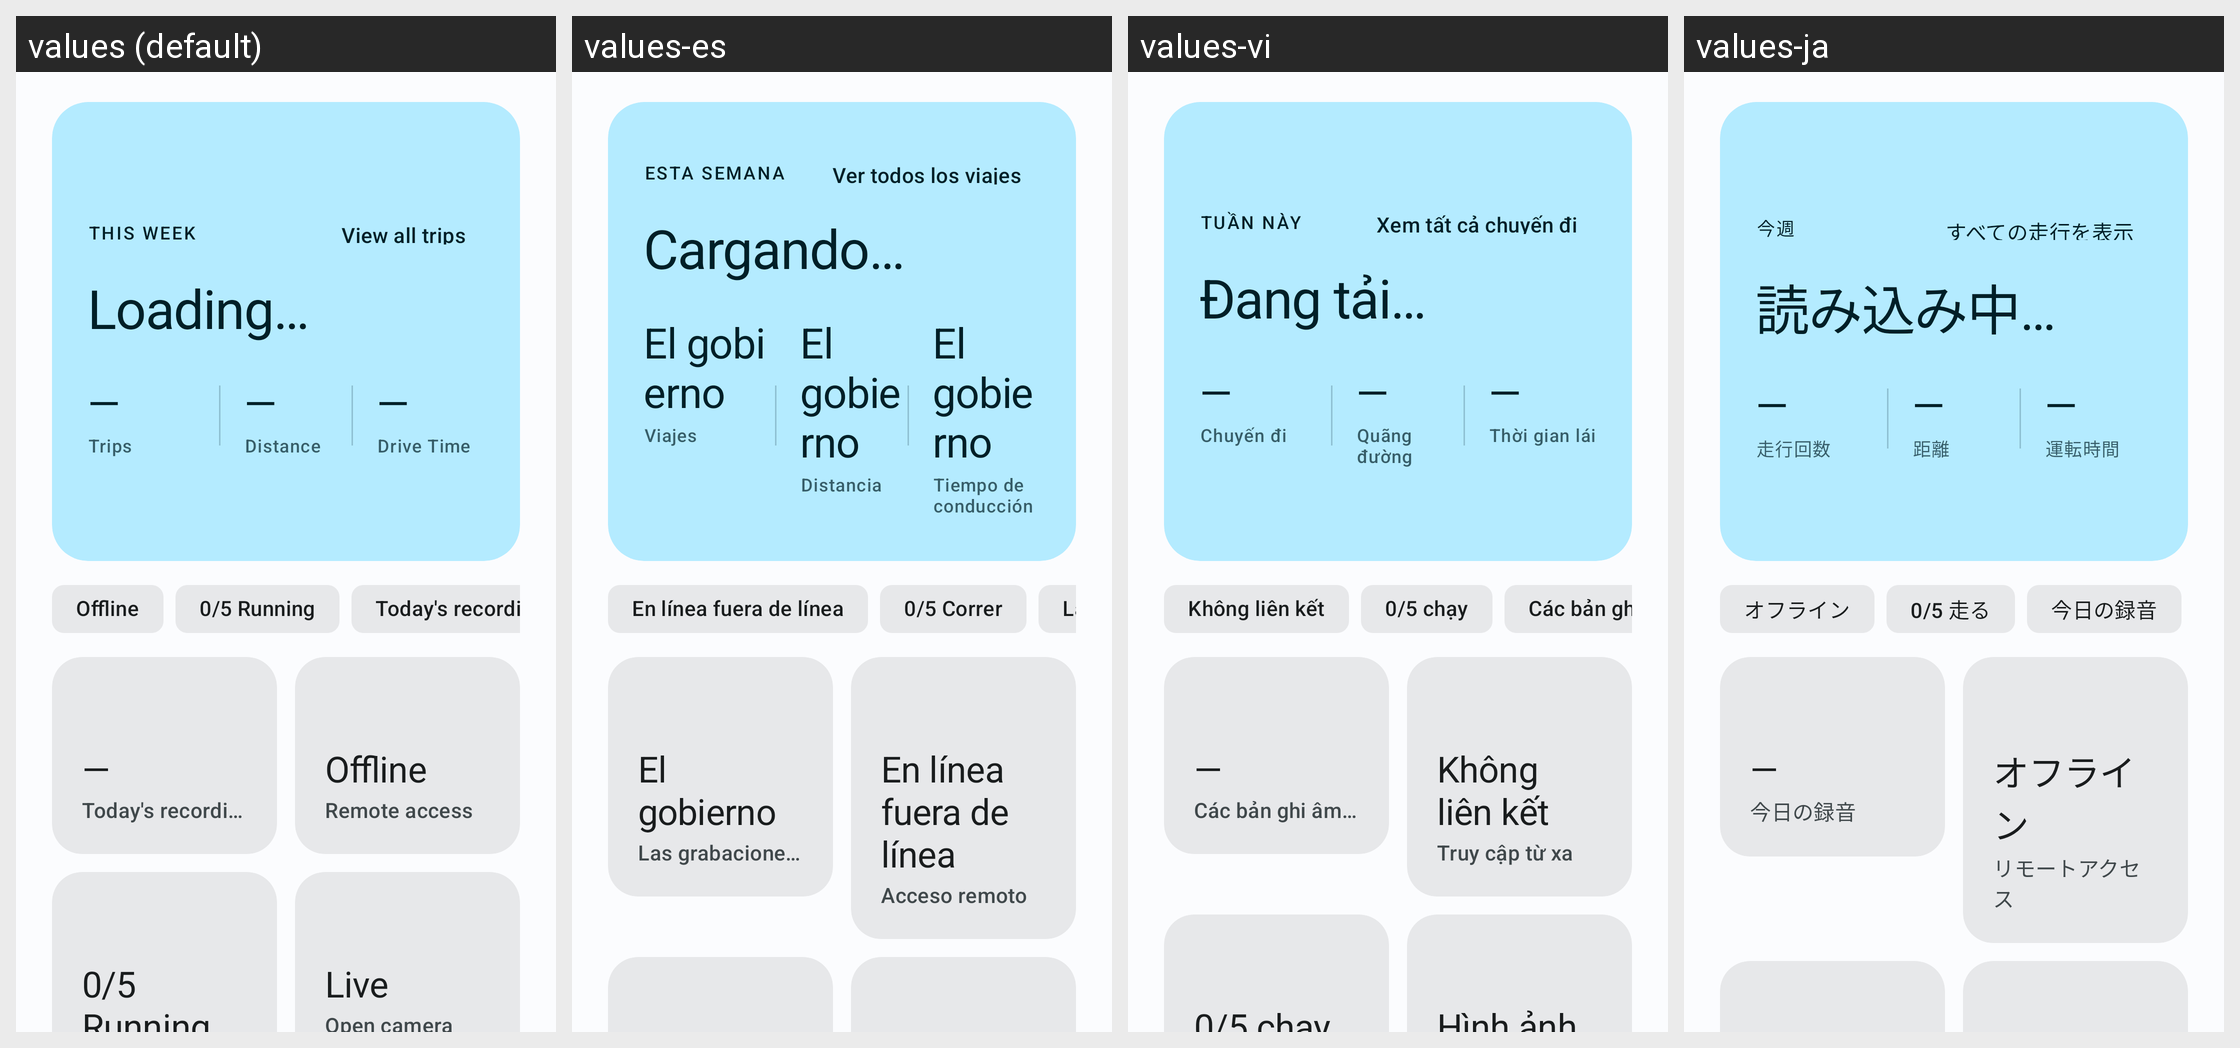

This grid shows one Android layout under several languages. Give, for every string resource on the screen, its name, the default text and each shown locale's text.
Android screen res/layout/fragment_dashboard.xml rendered under 4 locales, left to right: values (default), values-es, values-vi, values-ja. Device: Nexus 5 (rendered at 1080×1920; each locale shown at half size, 540×960, under a caption strip naming it); theme Theme.BladeWatch.M3.
Other locales in the repository, not shown: values-de, values-fr, values-hi, values-it, values-ko, values-nb, values-nl, values-pt-rBR, values-ru, values-th, values-tr, values-zh-rCN, values-zh-rTW.
Strings drawn on this screen, with the default value and each locale's value (text and hints the layout hard-codes, and strings that could not be matched under every locale, appear in the picture but are not listed):

dashboard_trips_this_week
  values: This Week
  values-es: Esta semana
  values-vi: Tuần này
  values-ja: 今週

dashboard_trips_view_all
  values: View all trips
  values-es: Ver todos los viajes
  values-vi: Xem tất cả chuyến đi
  values-ja: すべての走行を表示

dashboard_trips_loading
  values: Loading…
  values-es: Cargando…
  values-vi: Đang tải…
  values-ja: 読み込み中…

dashboard_metric_value_pending
  values: —
  values-es: El gobierno
  values-vi: —
  values-ja: —

dashboard_trips_label_trips
  values: Trips
  values-es: Viajes
  values-vi: Chuyến đi
  values-ja: 走行回数

dashboard_trips_label_distance
  values: Distance
  values-es: Distancia
  values-vi: Quãng đường
  values-ja: 距離

dashboard_trips_label_time
  values: Drive Time
  values-es: Tiempo de conducción
  values-vi: Thời gian lái
  values-ja: 運転時間

dashboard_tunnel_offline
  values: Offline
  values-es: En línea fuera de línea
  values-vi: Không liên kết
  values-ja: オフライン

dashboard_daemons_running_default
  values: 0/5 Running
  values-es: 0/5 Correr
  values-vi: 0/5 chạy
  values-ja: 0/5 走る

dashboard_metric_recordings
  values: Today's recordings
  values-es: Las grabaciones de hoy
  values-vi: Các bản ghi âm ngày hôm nay
  values-ja: 今日の録音

dashboard_metric_tunnel
  values: Remote access
  values-es: Acceso remoto
  values-vi: Truy cập từ xa
  values-ja: リモートアクセス
